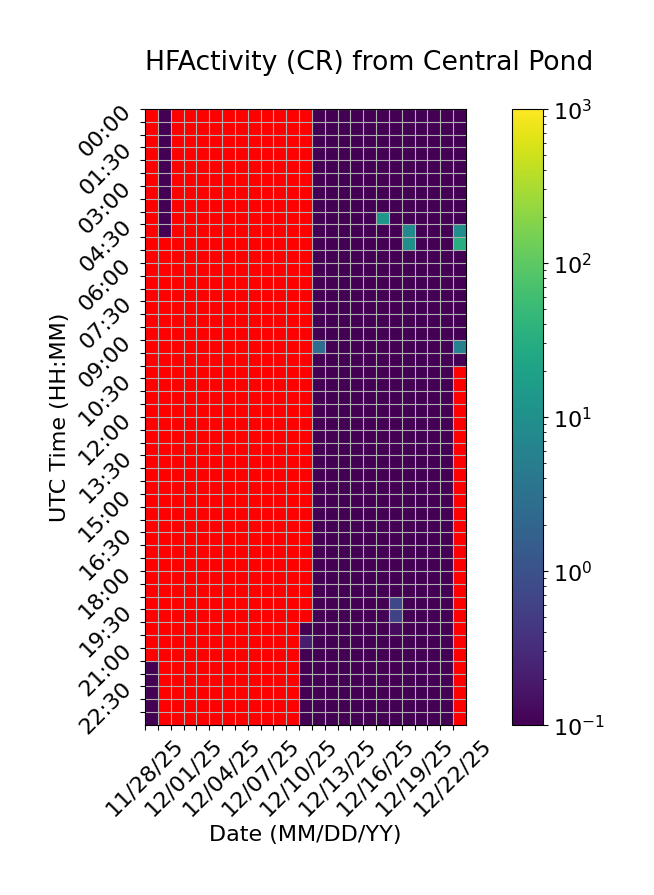

The data file committed next to this chart (first rows):
Time (UTC), 11/28/25, 11/29/25, 11/30/25, 12/01/25, 12/02/25, 12/03/25, 12/04/25, 12/05/25, 12/06/25, 12/07/25, 12/08/25, 12/09/25, 12/10/25, 12/11/25, 12/12/25, 12/13/25, 12/14/25, 12/15/25, 12/16/25, 12/17/25, 12/18/25, 12/19/25, 12/20/25
00:00, , 0.0, , , , , , , , , , , , 0.0, 0.0, 0.0, 0.0, 0.0, 0.0, 0.0, 0.0, 0.0, 0.0
00:30, , 0.0, , , , , , , , , , , , 0.0, 0.0, 0.0, 0.0, 0.0, 0.0, 0.0, 0.0, 0.0, 0.0
01:00, , 0.0, , , , , , , , , , , , 0.0, 0.0, 0.0, 0.0, 0.0, 0.0, 0.0, 0.0, 0.0, 0.0
01:30, , 0.0, , , , , , , , , , , , 0.0, 0.0, 0.0, 0.0, 0.0, 0.0, 0.0, 0.0, 0.0, 0.0
02:00, , 0.0, , , , , , , , , , , , 0.0, 0.0, 0.0, 0.0, 0.0, 0.0, 0.0, 0.0, 0.0, 0.0
02:30, , 0.0, , , , , , , , , , , , 0.0, 0.0, 0.0, 0.0, 0.0, 0.0, 0.0, 0.0, 0.0, 0.0
03:00, , 0.0, , , , , , , , , , , , 0.0, 0.0, 0.0, 0.0, 0.0, 0.0, 0.0, 0.0, 0.0, 0.0
03:30, , 0.0, , , , , , , , , , , , 0.0, 0.0, 0.0, 0.0, 0.0, 0.0, 0.0, 0.0, 0.0, 0.0
04:00, , 0.0, , , , , , , , , , , , 0.0, 0.0, 0.0, 0.0, 0.0, 13.07, 0.0, 0.0, 0.0, 0.0
04:30, , 0.0, , , , , , , , , , , , 0.0, 0.0, 0.0, 0.0, 0.0, 0.0, 0.0, 8.267, 0.0, 0.0
05:00, , , , , , , , , , , , , , 0.0, 0.0, 0.0, 0.0, 0.0, 0.0, 0.0, 9.667, 0.0, 0.0
05:30, , , , , , , , , , , , , , 0.0, 0.0, 0.0, 0.0, 0.0, 0.0, 0.0, 0.0, 0.0, 0.0
06:00, , , , , , , , , , , , , , 0.0, 0.0, 0.0, 0.0, 0.0, 0.0, 0.0, 0.0, 0.0, 0.0
06:30, , , , , , , , , , , , , , 0.0, 0.0, 0.0, 0.0, 0.0, 0.0, 0.0, 0.0, 0.0, 0.0
07:00, , , , , , , , , , , , , , 0.0, 0.0, 0.0, 0.0, 0.0, 0.0, 0.0, 0.0, 0.0, 0.0
07:30, , , , , , , , , , , , , , 0.0, 0.0, 0.0, 0.0, 0.0, 0.0, 0.0, 0.0, 0.0, 0.0
08:00, , , , , , , , , , , , , , 0.0, 0.0, 0.0, 0.0, 0.0, 0.0, 0.0, 0.0, 0.0, 0.0
08:30, , , , , , , , , , , , , , 0.0, 0.0, 0.0, 0.0, 0.0, 0.0, 0.0, 0.0, 0.0, 0.0
09:00, , , , , , , , , , , , , , 2.733, 0.0, 0.0, 0.0, 0.0, 0.0, 0.0, 0.0, 0.0, 0.0
09:30, , , , , , , , , , , , , , 0.0, 0.0, 0.0, 0.0, 0.0, 0.0, 0.0, 0.0, 0.0, 0.0
10:00, , , , , , , , , , , , , , 0.0, 0.0, 0.0, 0.0, 0.0, 0.0, 0.0, 0.0, 0.0, 0.0
10:30, , , , , , , , , , , , , , 0.0, 0.0, 0.0, 0.0, 0.0, 0.0, 0.0, 0.0, 0.0, 0.0
11:00, , , , , , , , , , , , , , 0.0, 0.0, 0.0, 0.0, 0.0, 0.0, 0.0, 0.0, 0.0, 0.0
11:30, , , , , , , , , , , , , , 0.0, 0.0, 0.0, 0.0, 0.06667, 0.0, 0.0, 0.0, 0.0, 0.0
12:00, , , , , , , , , , , , , , 0.0, 0.0, 0.0, 0.0, 0.0, 0.0, 0.0, 0.0, 0.0, 0.0
12:30, , , , , , , , , , , , , , 0.0, 0.0, 0.0, 0.0, 0.0, 0.0, 0.0, 0.0, 0.0, 0.0
13:00, , , , , , , , , , , , , , 0.0, 0.0, 0.0, 0.0, 0.0, 0.0, 0.0, 0.0, 0.0, 0.0
13:30, , , , , , , , , , , , , , 0.0, 0.0, 0.0, 0.0, 0.0, 0.0, 0.0, 0.0, 0.0, 0.0
14:00, , , , , , , , , , , , , , 0.0, 0.0, 0.0, 0.0, 0.0, 0.0, 0.0, 0.0, 0.0, 0.0
14:30, , , , , , , , , , , , , , 0.0, 0.0, 0.0, 0.0, 0.0, 0.0, 0.0, 0.0, 0.0, 0.0
15:00, , , , , , , , , , , , , , 0.0, 0.0, 0.0, 0.0, 0.0, 0.0, 0.0, 0.0, 0.0, 0.0
15:30, , , , , , , , , , , , , , 0.0, 0.0, 0.0, 0.0, 0.0, 0.0, 0.0, 0.0, 0.0, 0.0
16:00, , , , , , , , , , , , , , 0.0, 0.0, 0.0, 0.0, 0.0, 0.0, 0.0, 0.0, 0.0, 0.06667
16:30, , , , , , , , , , , , , , 0.0, 0.0, 0.0, 0.0, 0.0, 0.0, 0.0, 0.0, 0.0, 0.0
17:00, , , , , , , , , , , , , , 0.0, 0.0, 0.0, 0.0, 0.0, 0.0, 0.0, 0.0, 0.0, 0.0
17:30, , , , , , , , , , , , , , 0.0, 0.0, 0.0, 0.0, 0.0, 0.0, 0.0, 0.0, 0.0, 0.0
18:00, , , , , , , , , , , , , , 0.0, 0.0, 0.0, 0.0, 0.0, 0.0, 0.0, 0.0, 0.0, 0.0
18:30, , , , , , , , , , , , , , 0.0, 0.0, 0.0, 0.0, 0.0, 0.0, 0.0, 0.0, 0.0, 0.0
19:00, , , , , , , , , , , , , , 0.0, 0.0, 0.0, 0.0, 0.0, 0.0, 0.7333, 0.0, 0.0, 0.0
19:30, , , , , , , , , , , , , , 0.0, 0.0, 0.0, 0.0, 0.0, 0.0, 0.6, 0.0, 0.0, 0.0
20:00, , , , , , , , , , , , , 0.0, 0.0, 0.0, 0.0, 0.0, 0.0, 0.0, 0.1333, 0.0, 0.0, 0.0
20:30, , , , , , , , , , , , , 0.2, 0.0, 0.0, 0.0, 0.0, 0.0, 0.0, 0.0, 0.0, 0.0, 0.0
21:00, , , , , , , , , , , , , 0.0, 0.0, 0.0, 0.0, 0.0, 0.0, 0.0, 0.0, 0.0, 0.0, 0.0
21:30, 0.0, , , , , , , , , , , , 0.0, 0.0, 0.0, 0.0, 0.0, 0.0, 0.0, 0.0, 0.0, 0.0, 0.0
22:00, 0.0, , , , , , , , , , , , 0.0, 0.0, 0.0, 0.0, 0.0, 0.0, 0.0, 0.0, 0.0, 0.0, 0.0
22:30, 0.0, , , , , , , , , , , , 0.0, 0.0, 0.0, 0.0, 0.0, 0.0, 0.0, 0.0, 0.0, 0.0, 0.0
23:00, 0.0, , , , , , , , , , , , 0.0, 0.0, 0.0, 0.0, 0.0, 0.0, 0.0, 0.0, 0.0, 0.0, 0.0
23:30, 0.0, , , , , , , , , , , , 0.0, 0.0, 0.0, 0.0, 0.0, 0.0, 0.0, 0.0, 0.0, 0.0, 0.0
